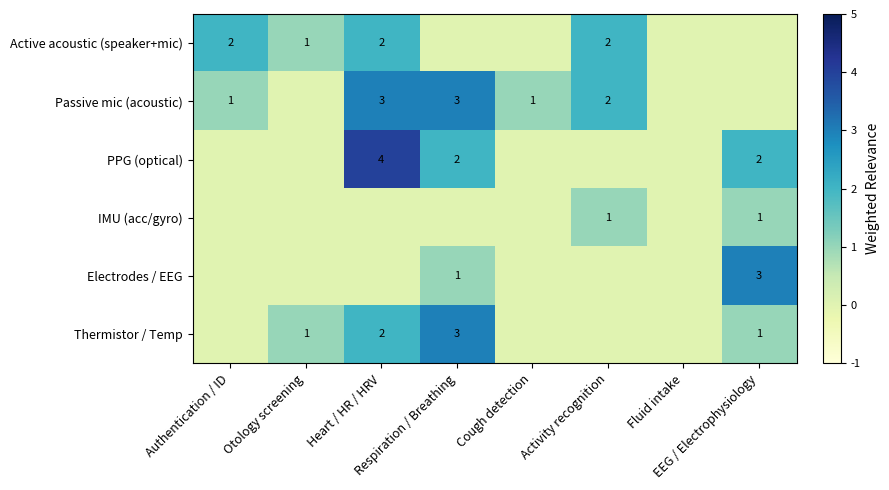

This chart was generated by the following Python code: (Note: this script raises an exception after producing the figure.)
import matplotlib.pyplot as plt
import numpy as np
import seaborn as sns

# Example: load your original matrix data
# Replace with your real sensor-task data array
data = np.array([
    [2, 1, 2, 0, 0, 2, 0, 0],
    [1, 0, 3, 3, 1, 2, 0, 0],
    [0, 0, 4, 2, 0, 0, 0, 2],
    [0, 0, 0, 0, 0, 1, 0, 1],
    [0, 0, 0, 1, 0, 0, 0, 3],
    [0, 1, 2, 3, 0, 0, 0, 1]
], dtype=float)

sensors = [
    "Active acoustic (speaker+mic)",
    "Passive mic (acoustic)",
    "PPG (optical)",
    "IMU (acc/gyro)",
    "Electrodes / EEG",
    "Thermistor / Temp"
]
tasks = [
    "Authentication / ID",
    "Otology screening",
    "Heart / HR / HRV",
    "Respiration / Breathing",
    "Cough detection",
    "Activity recognition",
    "Fluid intake",
    "EEG / Electrophysiology"
]

fig, ax = plt.subplots(figsize=(9, 5))

# ✅ Use lighter IEEE-style colormap
#im = ax.imshow(data, cmap="YlGnBu", vmin=0, vmax=3.5)
#im = ax.imshow(data, cmap="PuBuGns", vmin=0, vmax=3.5)
#im = ax.imshow(data, cmap="YlGnBu", vmin=0, vmax=0.35)
#im = ax.imshow(data, aspect='auto', cmap='YlGnBu', vmin=0, vmax=0.35)
im = ax.imshow(data, aspect='auto', cmap='YlGnBu', vmin=-1, vmax=5)

# Axis labels
ax.set_xticks(np.arange(len(tasks)))
ax.set_xticklabels(tasks, rotation=45, ha="right", fontsize=9)
ax.set_yticks(np.arange(len(sensors)))
ax.set_yticklabels(sensors, fontsize=9)

# Annotate values on top of cells
for i in range(len(sensors)):
    for j in range(len(tasks)):
        if data[i, j] > 0:
            ax.text(j, i, f"{int(data[i, j])}", ha="center", va="center", fontsize=8, color="black")

# Add a colorbar
cbar = fig.colorbar(im, ax=ax, fraction=0.046, pad=0.04)
cbar.set_label("Weighted Relevance", rotation=90)
cbar.ax.tick_params(labelsize=8)

# A few final touches
#ax.set_title("Figure 2 – Sensor–Task Relevance Matrix", fontsize=12, pad=10)
plt.tight_layout()
plt.savefig("outputs/figs_prisma/Figure_2_Lighter_YlGnBu_01.png", dpi=300, bbox_inches="tight", facecolor="white")
plt.show()
